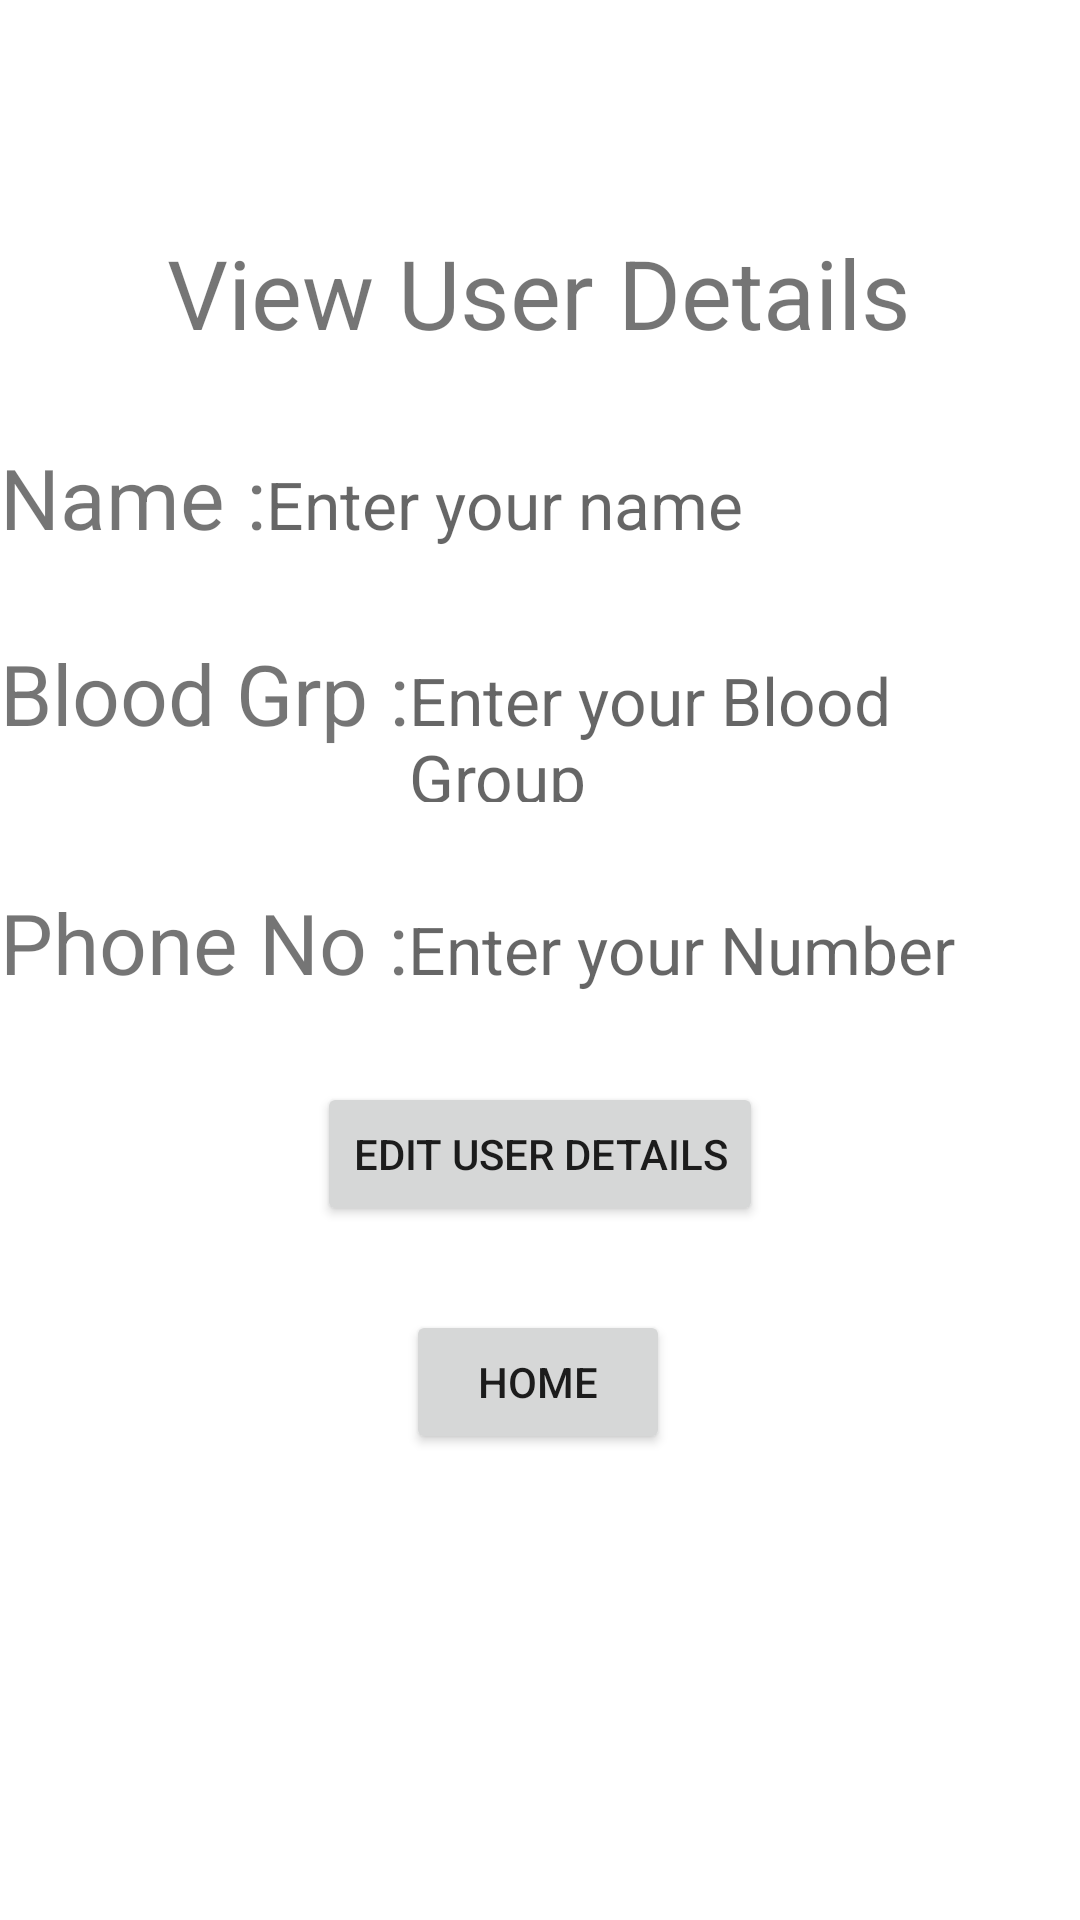

Write the Android layout XML for this screen, with the resource values it uses.
<!-- AndroidManifest.xml: application theme Theme.Shelp -->
<!-- res/layout/activity_user_detail_view.xml -->
<androidx.constraintlayout.widget.ConstraintLayout xmlns:android="http://schemas.android.com/apk/res/android"
    xmlns:app="http://schemas.android.com/apk/res-auto"
    xmlns:tools="http://schemas.android.com/tools"
    android:layout_width="match_parent"
    android:layout_height="match_parent">

    <TextView
        android:id="@+id/title"
        android:layout_width="wrap_content"
        android:layout_height="wrap_content"
        android:layout_marginTop="76dp"
        android:text="View User Details"
        android:textSize="32sp"
        app:layout_constraintEnd_toEndOf="parent"
        app:layout_constraintHorizontal_bias="0.498"
        app:layout_constraintStart_toStartOf="parent"
        app:layout_constraintTop_toTopOf="parent" />


    <LinearLayout
        android:id="@+id/linearLayout2"
        android:layout_width="match_parent"
        android:layout_height="wrap_content"
        android:layout_marginTop="28dp"
        android:orientation="horizontal"
        app:layout_constraintTop_toBottomOf="@+id/title"
        tools:layout_editor_absoluteX="-16dp">

        <TextView
            android:id="@+id/vw_name"
            android:layout_width="wrap_content"
            android:layout_height="wrap_content"
            android:text="@string/View_name"
            android:textSize="28sp"
            app:layout_constraintEnd_toEndOf="parent"
            app:layout_constraintHorizontal_bias="0.076"
            app:layout_constraintStart_toStartOf="parent"
            tools:layout_editor_absoluteY="153dp" />

        <TextView
            android:id="@+id/vw_ed_name"
            android:layout_width="wrap_content"
            android:layout_height="wrap_content"
            android:hint="Enter your name"
            android:textSize="22sp"
            app:layout_constraintEnd_toEndOf="parent"
            app:layout_constraintHorizontal_bias="0.576"
            app:layout_constraintStart_toStartOf="parent"
            tools:layout_editor_absoluteY="153dp" />
    </LinearLayout>

    <LinearLayout
        android:id="@+id/linearLayout6"
        android:layout_width="match_parent"
        android:layout_height="wrap_content"
        android:layout_marginTop="28dp"
        android:orientation="horizontal"
        app:layout_constraintEnd_toEndOf="parent"
        app:layout_constraintHorizontal_bias="0.0"
        app:layout_constraintStart_toStartOf="parent"
        app:layout_constraintTop_toBottomOf="@+id/linearLayout2">

        <TextView
            android:id="@+id/vw_bloodgp"
            android:layout_width="wrap_content"
            android:layout_height="wrap_content"
            android:text="@string/View_bgp"
            android:textSize="28sp"
            app:layout_constraintEnd_toEndOf="parent"
            app:layout_constraintHorizontal_bias="0.076"
            app:layout_constraintStart_toStartOf="parent"
            tools:layout_editor_absoluteY="153dp" />

        <TextView
            android:id="@+id/vw_ed_bloodgp"
            android:layout_width="wrap_content"
            android:layout_height="wrap_content"
            android:hint="Enter your Blood Group"
            android:textSize="22sp"
            app:layout_constraintEnd_toEndOf="parent"
            app:layout_constraintHorizontal_bias="0.576"
            app:layout_constraintStart_toStartOf="parent"
            tools:layout_editor_absoluteY="153dp" />
    </LinearLayout>

    <LinearLayout
        android:id="@+id/linearLayout"
        android:layout_width="match_parent"
        android:layout_height="wrap_content"
        android:layout_marginTop="28dp"
        android:orientation="horizontal"
        app:layout_constraintEnd_toEndOf="parent"
        app:layout_constraintHorizontal_bias="0.0"
        app:layout_constraintStart_toStartOf="parent"
        app:layout_constraintTop_toBottomOf="@+id/linearLayout6">

        <TextView
            android:id="@+id/vw_phn"
            android:layout_width="wrap_content"
            android:layout_height="wrap_content"
            android:text="@string/View_phn"
            android:textSize="28sp"
            app:layout_constraintEnd_toEndOf="parent"
            app:layout_constraintHorizontal_bias="0.076"
            app:layout_constraintStart_toStartOf="parent"
            tools:layout_editor_absoluteY="153dp" />

        <TextView
            android:id="@+id/vw_ed_phn"
            android:layout_width="wrap_content"
            android:layout_height="wrap_content"
            android:hint="Enter your Number"
            android:textSize="22sp"
            app:layout_constraintEnd_toEndOf="parent"
            app:layout_constraintHorizontal_bias="0.576"
            app:layout_constraintStart_toStartOf="parent"
            tools:layout_editor_absoluteY="153dp" />
    </LinearLayout>

    <Button
        android:id="@+id/vw_registerbtn"
        android:layout_width="wrap_content"
        android:layout_height="wrap_content"
        android:layout_marginTop="28dp"
        android:text="Edit User Details"
        app:layout_constraintEnd_toEndOf="parent"
        app:layout_constraintStart_toStartOf="parent"
        app:layout_constraintTop_toBottomOf="@+id/linearLayout" />

    <Button
        android:id="@+id/vw_home"
        android:layout_width="wrap_content"
        android:layout_height="wrap_content"
        android:layout_marginTop="28dp"
        android:text="Home"
        app:layout_constraintEnd_toEndOf="parent"
        app:layout_constraintHorizontal_bias="0.498"
        app:layout_constraintStart_toStartOf="parent"
        app:layout_constraintTop_toBottomOf="@+id/vw_registerbtn" />


</androidx.constraintlayout.widget.ConstraintLayout>
<!-- resources referenced by this layout -->
<resources>
  <string name="View_bgp">Blood Grp :</string>
  <string name="View_name">Name :</string>
  <string name="View_phn">Phone No :</string>
  <style name="Theme.Shelp" parent="Theme.MaterialComponents.DayNight.DarkActionBar">
          
          <item name="colorPrimary">@color/purple_500</item>
          <item name="colorPrimaryVariant">@color/purple_700</item>
          <item name="colorOnPrimary">@color/white</item>
          
          <item name="colorSecondary">@color/teal_200</item>
          <item name="colorSecondaryVariant">@color/teal_700</item>
          <item name="colorOnSecondary">@color/black</item>
          
          <item name="android:statusBarColor">?attr/colorPrimaryVariant</item>
          
      </style>
  <!-- not gathered from this repository: default colours our renderer supplied (Android Studio template values) -->
  <color name="purple_500">#FF6200EE</color>
  <color name="purple_700">#FF3700B3</color>
  <color name="teal_200">#FF03DAC5</color>
  <color name="teal_700">#FF018786</color>
  <color name="black">#FF000000</color>
  <color name="white">#FFFFFFFF</color>
</resources>
